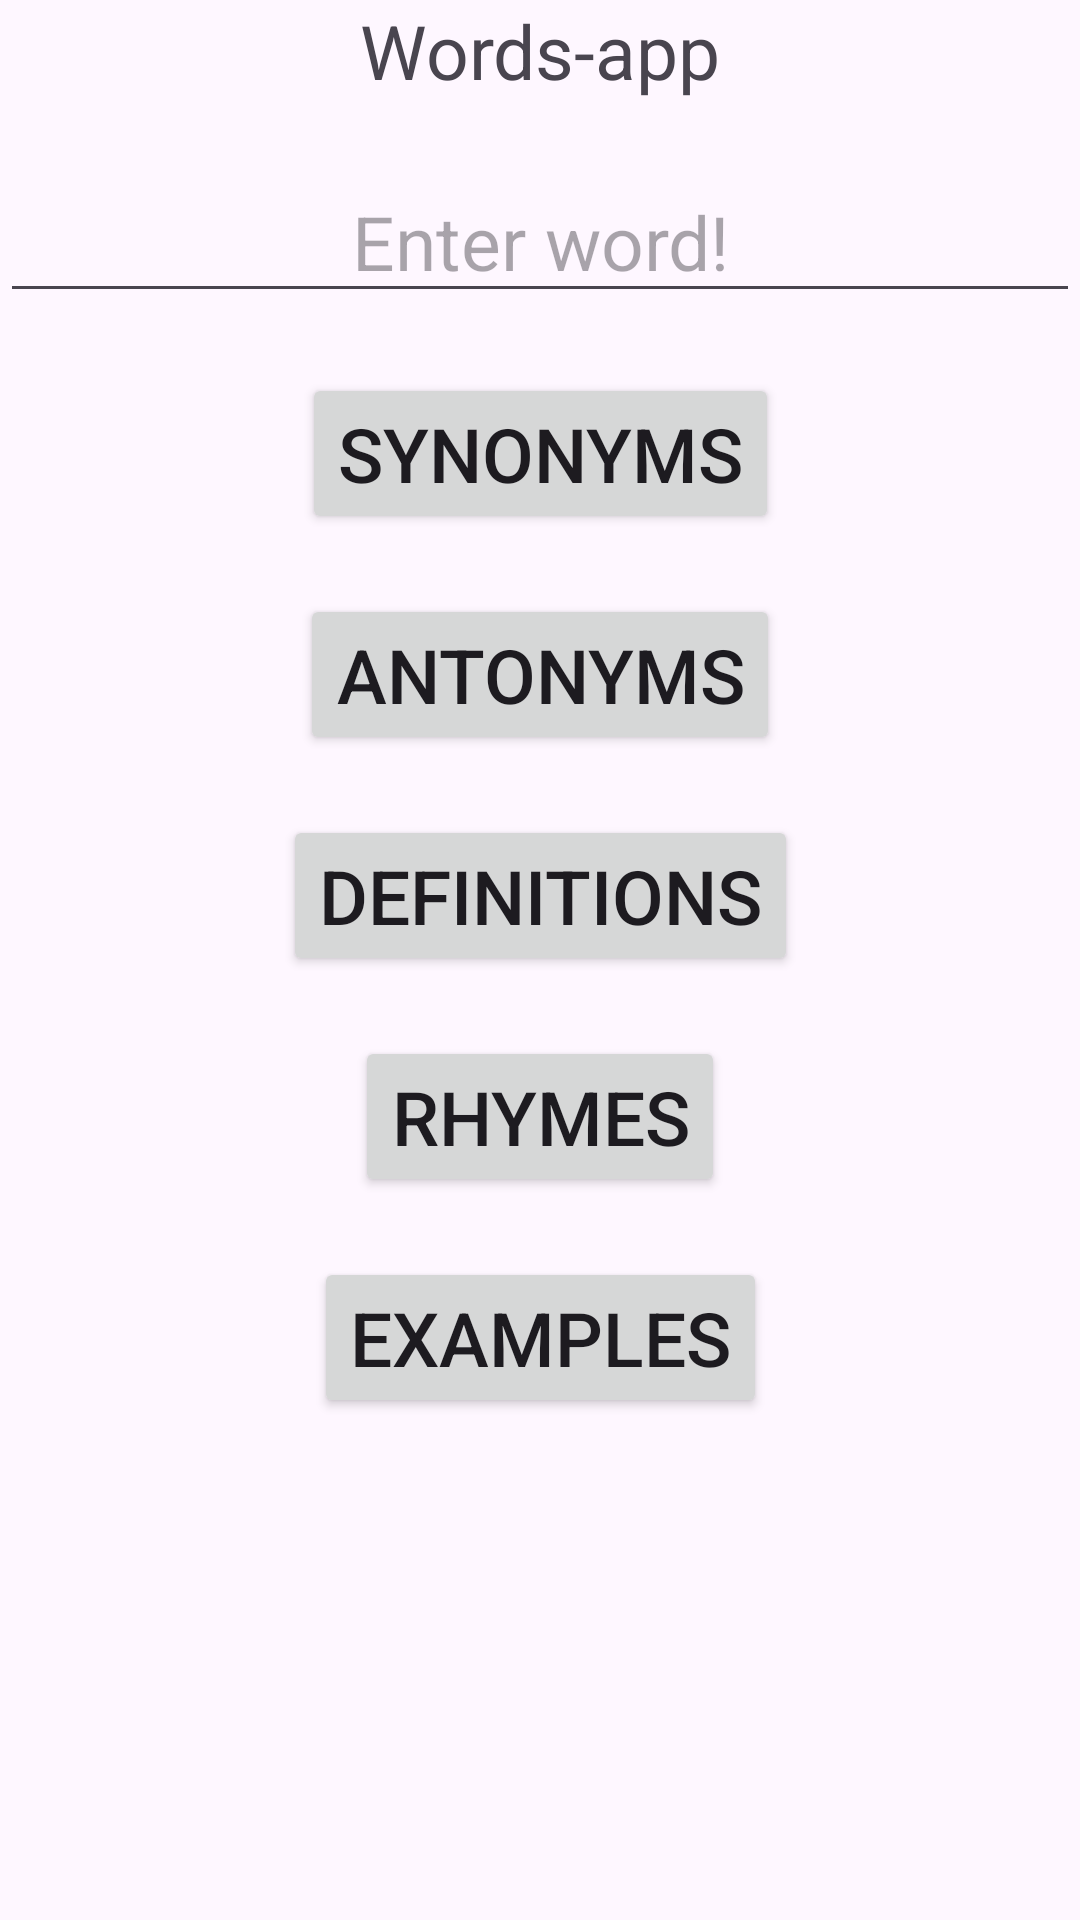

Layout XML and referenced resources for this Android screen:
<!-- AndroidManifest.xml: application theme Theme.Wordsapp -->
<!-- res/layout/activity_main.xml -->
<?xml version="1.0" encoding="utf-8"?>
<androidx.constraintlayout.widget.ConstraintLayout xmlns:android="http://schemas.android.com/apk/res/android"
    xmlns:app="http://schemas.android.com/apk/res-auto"
    xmlns:tools="http://schemas.android.com/tools"
    android:id="@+id/main"
    android:layout_width="match_parent"
    android:layout_height="match_parent"
    tools:context=".ui.MainActivity">

    <TextView
        android:id="@+id/app_header"
        android:layout_width="wrap_content"
        android:layout_height="wrap_content"
        android:text="@string/app_name"
        android:textSize="@dimen/text_size"
        app:layout_constraintEnd_toEndOf="parent"
        app:layout_constraintStart_toStartOf="parent"
        app:layout_constraintTop_toTopOf="parent" />

    <EditText
        android:id="@+id/input_word"
        android:layout_width="match_parent"
        android:layout_height="wrap_content"
        android:autofillHints="name"
        android:importantForAutofill="yes"
        android:gravity="center"
        android:hint="@string/word_input_txt"
        android:inputType="text"
        android:textSize="@dimen/text_size"
        android:layout_marginTop="@dimen/margin_top_btn"
        app:layout_constraintEnd_toEndOf="parent"
        app:layout_constraintStart_toStartOf="parent"
        app:layout_constraintTop_toBottomOf="@id/app_header" />

    <Button
        android:id="@+id/synonyms_btn"
        android:layout_width="wrap_content"
        android:layout_height="wrap_content"
        android:layout_marginTop="@dimen/margin_top_btn"
        android:text="@string/synonym_btn"
        android:textSize="@dimen/text_size"
        app:layout_constraintEnd_toEndOf="parent"
        app:layout_constraintStart_toStartOf="parent"
        app:layout_constraintTop_toBottomOf="@id/input_word" />

    <Button
        android:id="@+id/antonyms_btn"
        android:layout_width="wrap_content"
        android:layout_height="wrap_content"
        android:layout_marginTop="@dimen/margin_top_btn"
        android:text="@string/antonym_btn"
        android:textSize="@dimen/text_size"
        app:layout_constraintEnd_toEndOf="parent"
        app:layout_constraintStart_toStartOf="parent"
        app:layout_constraintTop_toBottomOf="@id/synonyms_btn" />

    <Button
        android:id="@+id/definitions_btn"
        android:layout_width="wrap_content"
        android:layout_height="wrap_content"
        android:layout_marginTop="@dimen/margin_top_btn"
        android:text="@string/definition_btn"
        android:textSize="@dimen/text_size"
        app:layout_constraintEnd_toEndOf="parent"
        app:layout_constraintStart_toStartOf="parent"
        app:layout_constraintTop_toBottomOf="@id/antonyms_btn" />

    <Button
        android:id="@+id/rhymes_btn"
        android:layout_width="wrap_content"
        android:layout_height="wrap_content"
        android:layout_marginTop="@dimen/margin_top_btn"
        android:text="@string/rhyme_btn"
        android:textSize="@dimen/text_size"
        app:layout_constraintEnd_toEndOf="parent"
        app:layout_constraintStart_toStartOf="parent"
        app:layout_constraintTop_toBottomOf="@id/definitions_btn" />

    <Button
        android:id="@+id/examples_btn"
        android:layout_width="wrap_content"
        android:layout_height="wrap_content"
        android:layout_marginTop="@dimen/margin_top_btn"
        android:text="@string/example_btn"
        android:textSize="@dimen/text_size"
        app:layout_constraintEnd_toEndOf="parent"
        app:layout_constraintStart_toStartOf="parent"
        app:layout_constraintTop_toBottomOf="@id/rhymes_btn" />

</androidx.constraintlayout.widget.ConstraintLayout>
<!-- resources referenced by this layout -->
<resources>
  <dimen name="margin_top_btn">20dp</dimen>
  <dimen name="text_size">25sp</dimen>
  <string name="antonym_btn">Antonyms</string>
  <string name="app_name">Words-app</string>
  <string name="definition_btn">Definitions</string>
  <string name="example_btn">Examples</string>
  <string name="rhyme_btn">Rhymes</string>
  <string name="synonym_btn">Synonyms</string>
  <string name="word_input_txt">Enter word!</string>
  <style name="Theme.Wordsapp" parent="Base.Theme.Wordsapp" />
  <style name="Base.Theme.Wordsapp" parent="Theme.Material3.DayNight.NoActionBar">
          
          
      </style>
</resources>
